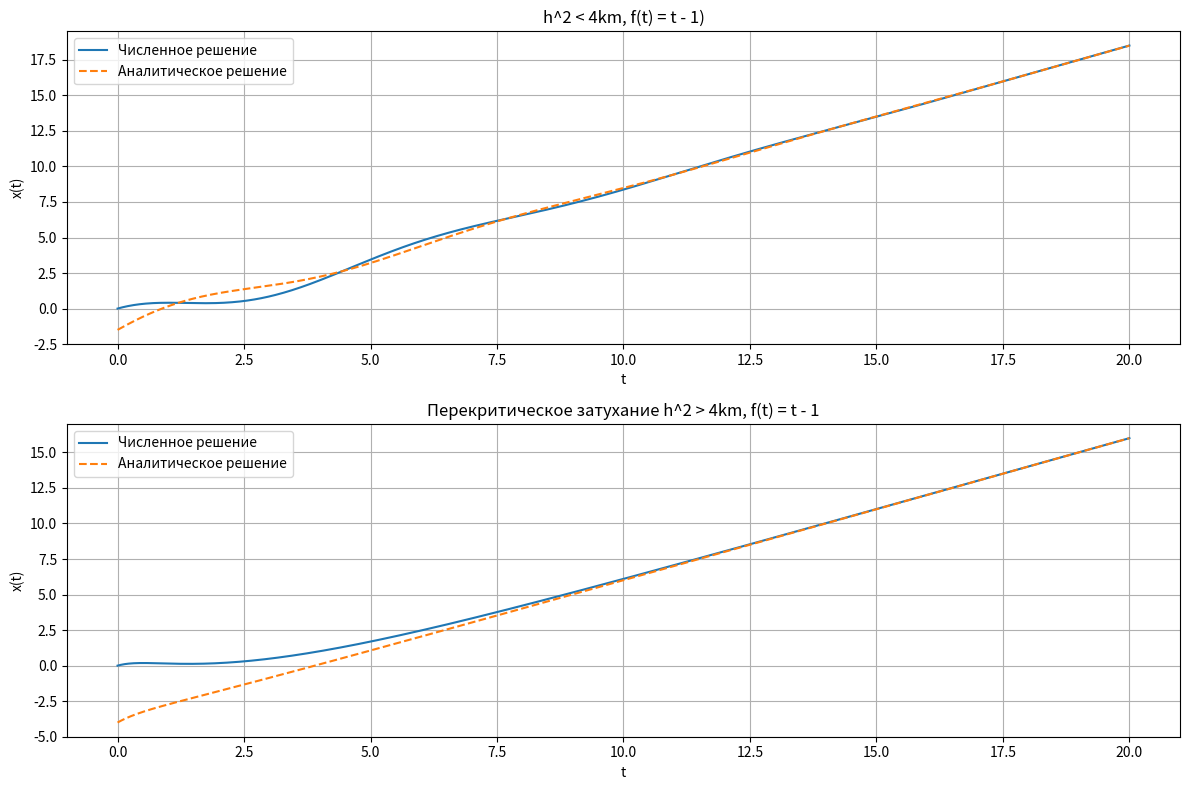

Here is the Python script that generated this plot:
import numpy as np
import matplotlib.pyplot as plt
from scipy.integrate import solve_ivp

# Параметры системы
m = 1  # масса груза
k = 1  # жёсткость пружины
v0 = 1  # начальная скорость
x0 = 0  # начальное положение

# Рассмотрим два случая
h_underdamped = 0.5  # h^2 < 4km
h_overdamped = 3.0   # h^2 > 4km

# Временной интервал
t_span = (0, 20)
t_eval = np.linspace(t_span[0], t_span[1], 1000)

# Уравнение системы
def system(t, y, h):
    x, v = y
    dxdt = v
    dvdt = ((t - 1) - h * v - k * x) / m  # Добавлена сила f(t) = t - 1
    return [dxdt, dvdt]

# Аналитическое решение для недокритического случая
def analytic_underdamped(t, h, m, k):
    gamma = h / (2 * m)
    omega = np.sqrt(k / m - gamma**2)
    C1 = x0
    C2 = (v0 + gamma * x0) / omega
    x_homogeneous = np.exp(-gamma * t) * (C1 * np.cos(omega * t) + C2 * np.sin(omega * t))
    A = 1 / k
    B = -h / k**2 - 1 / k
    x_particular = A * t + B
    return x_homogeneous + x_particular

# Аналитическое решение для перекритического случая
def analytic_overdamped(t, h, m, k):
    gamma = h / (2 * m)
    r1 = -gamma + np.sqrt(gamma**2 - k / m)
    r2 = -gamma - np.sqrt(gamma**2 - k / m)
    C1 = (v0 - r2 * x0) / (r1 - r2)
    C2 = x0 - C1
    x_homogeneous = C1 * np.exp(r1 * t) + C2 * np.exp(r2 * t)
    A = 1 / k
    B = -h / k**2 - 1 / k
    x_particular = A * t + B
    return x_homogeneous + x_particular

# Численное решение
def solve_numerical(h):
    sol = solve_ivp(system, t_span, [x0, v0], t_eval=t_eval, args=(h,))
    return sol.t, sol.y[0]

# Графики
plt.figure(figsize=(12, 8))

# Недокритический случай (h^2 < 4km)
t_approx, x_approx = solve_numerical(h_underdamped)
x_analytic = analytic_underdamped(t_eval, h_underdamped, m, k)
plt.subplot(2, 1, 1)
plt.plot(t_approx, x_approx, label="Численное решение", linewidth=1.5)
plt.plot(t_eval, x_analytic, label="Аналитическое решение", linestyle="--", linewidth=1.5)
plt.title("h^2 < 4km, f(t) = t - 1)")
plt.xlabel("t")
plt.ylabel("x(t)")
plt.legend()
plt.grid(True)

# Перекритический случай (h^2 > 4km)
t_approx, x_approx = solve_numerical(h_overdamped)
x_analytic = analytic_overdamped(t_eval, h_overdamped, m, k)
plt.subplot(2, 1, 2)
plt.plot(t_approx, x_approx, label="Численное решение", linewidth=1.5)
plt.plot(t_eval, x_analytic, label="Аналитическое решение", linestyle="--", linewidth=1.5)
plt.title("Перекритическое затухание h^2 > 4km, f(t) = t - 1")
plt.xlabel("t")
plt.ylabel("x(t)")
plt.legend()
plt.grid(True)

plt.tight_layout()
plt.savefig("graph2.png")  # Сохраняет график в файл graph.png